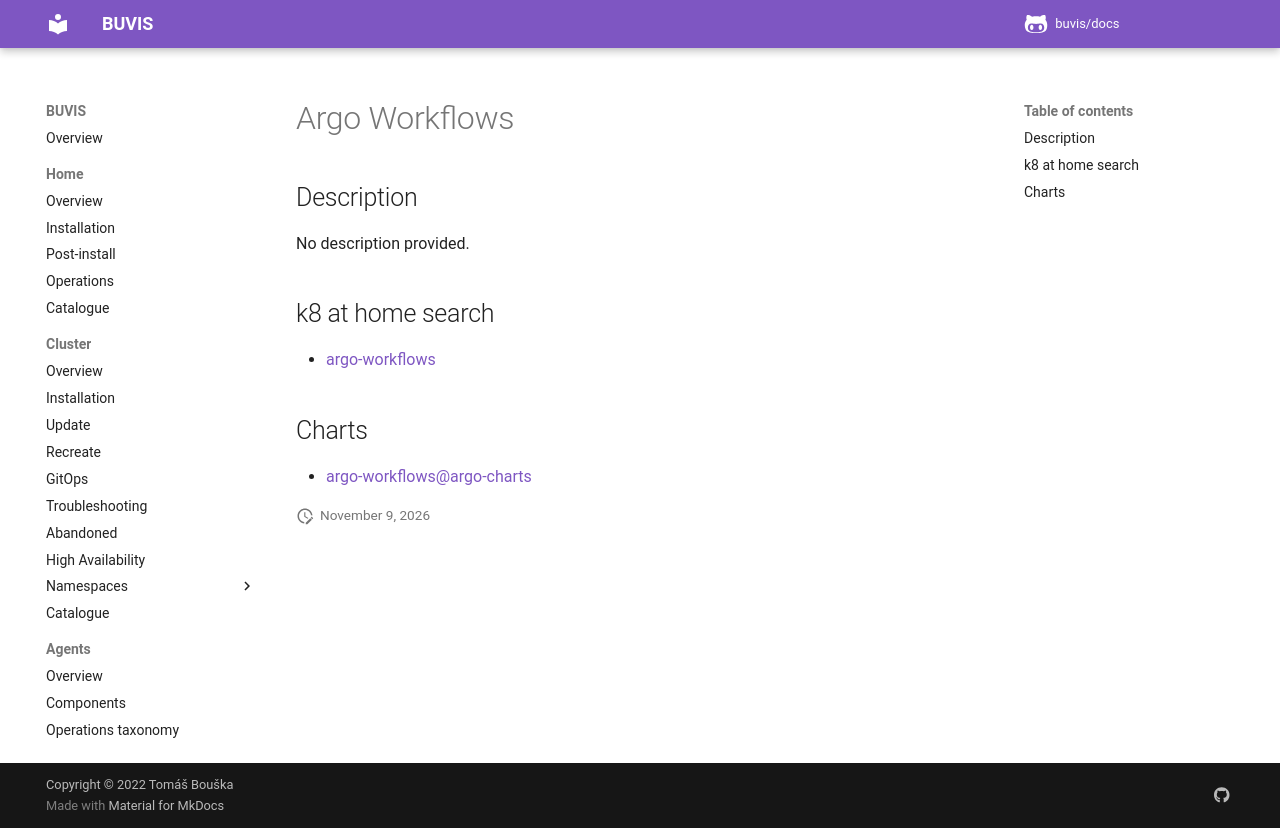

repository: buvis/docs · page: cluster/catalogue/argo-workflows/index.html · generator: mkdocs

# Argo Workflows

## Description

No description provided.

## k8 at home search

- [argo-workflows](https://nanne.dev/k8s-at-home-search/#/argo-workflows)

## Charts

- [argo-workflows@argo-charts](https://argoproj.github.io/argo-helm/)
